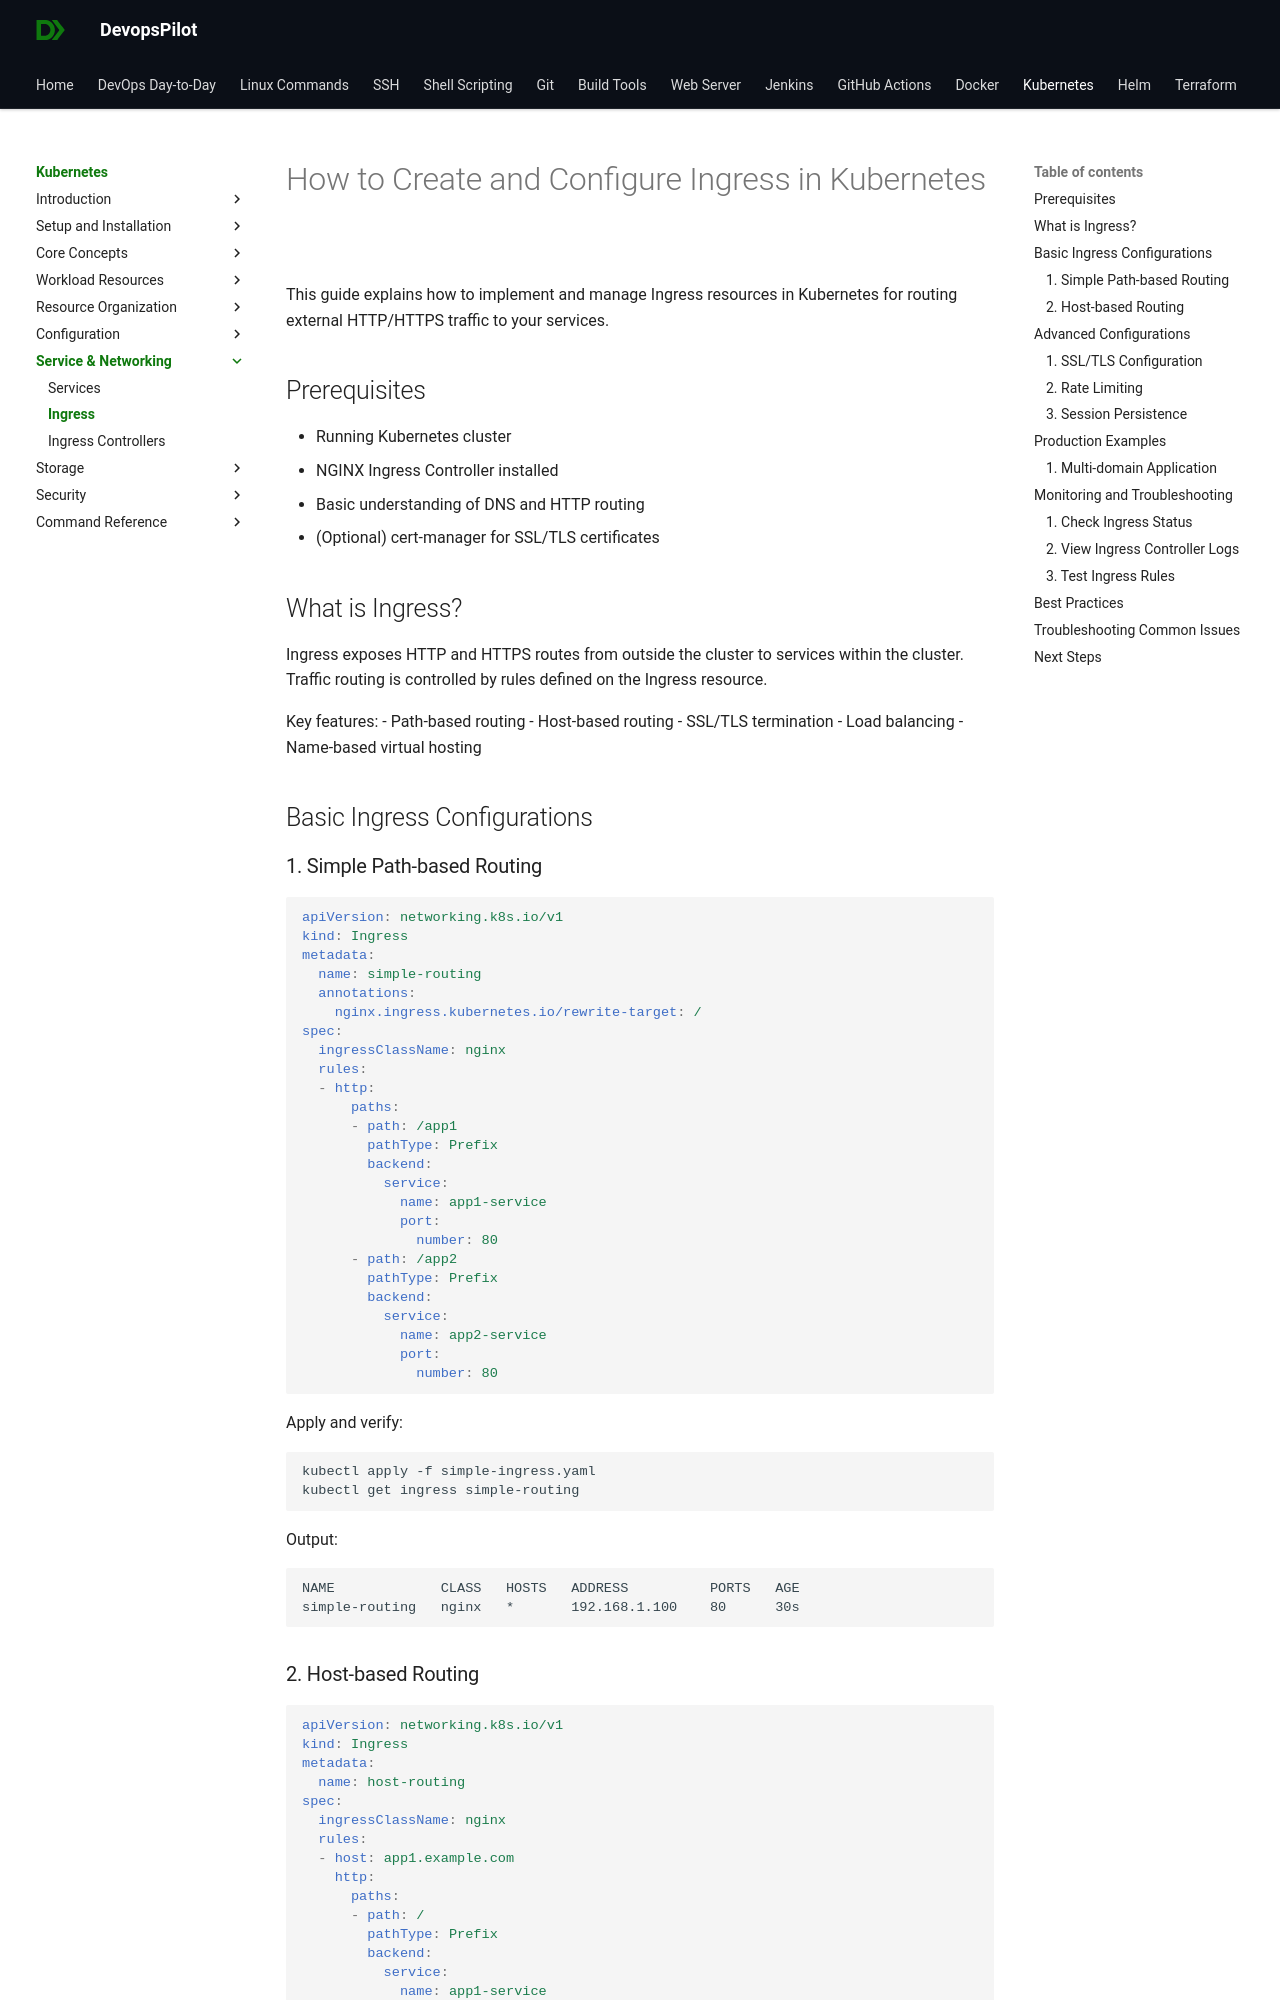

repository: devopspilot1/devopspilot1.github.io · page: kubernetes/service-networking/create-ingress/index.html · generator: mkdocs

# How to Create and Configure Ingress in Kubernetes

This guide explains how to implement and manage Ingress resources in Kubernetes for routing external HTTP/HTTPS traffic to your services.

## Prerequisites

- Running Kubernetes cluster
- NGINX Ingress Controller installed
- Basic understanding of DNS and HTTP routing
- (Optional) cert-manager for SSL/TLS certificates

## What is Ingress?

Ingress exposes HTTP and HTTPS routes from outside the cluster to services within the cluster. Traffic routing is controlled by rules defined on the Ingress resource.

Key features:
- Path-based routing
- Host-based routing
- SSL/TLS termination
- Load balancing
- Name-based virtual hosting

## Basic Ingress Configurations

### 1. Simple Path-based Routing

```yaml
apiVersion: networking.k8s.io/v1
kind: Ingress
metadata:
  name: simple-routing
  annotations:
    nginx.ingress.kubernetes.io/rewrite-target: /
spec:
  ingressClassName: nginx
  rules:
  - http:
      paths:
      - path: /app1
        pathType: Prefix
        backend:
          service:
            name: app1-service
            port:
              number: 80
      - path: /app2
        pathType: Prefix
        backend:
          service:
            name: app2-service
            port:
              number: 80
```

Apply and verify:
```bash
kubectl apply -f simple-ingress.yaml
kubectl get ingress simple-routing
```

Output:
```
NAME             CLASS   HOSTS   ADDRESS          PORTS   AGE
simple-routing   nginx   *       192.168.1.100    80      30s
```
